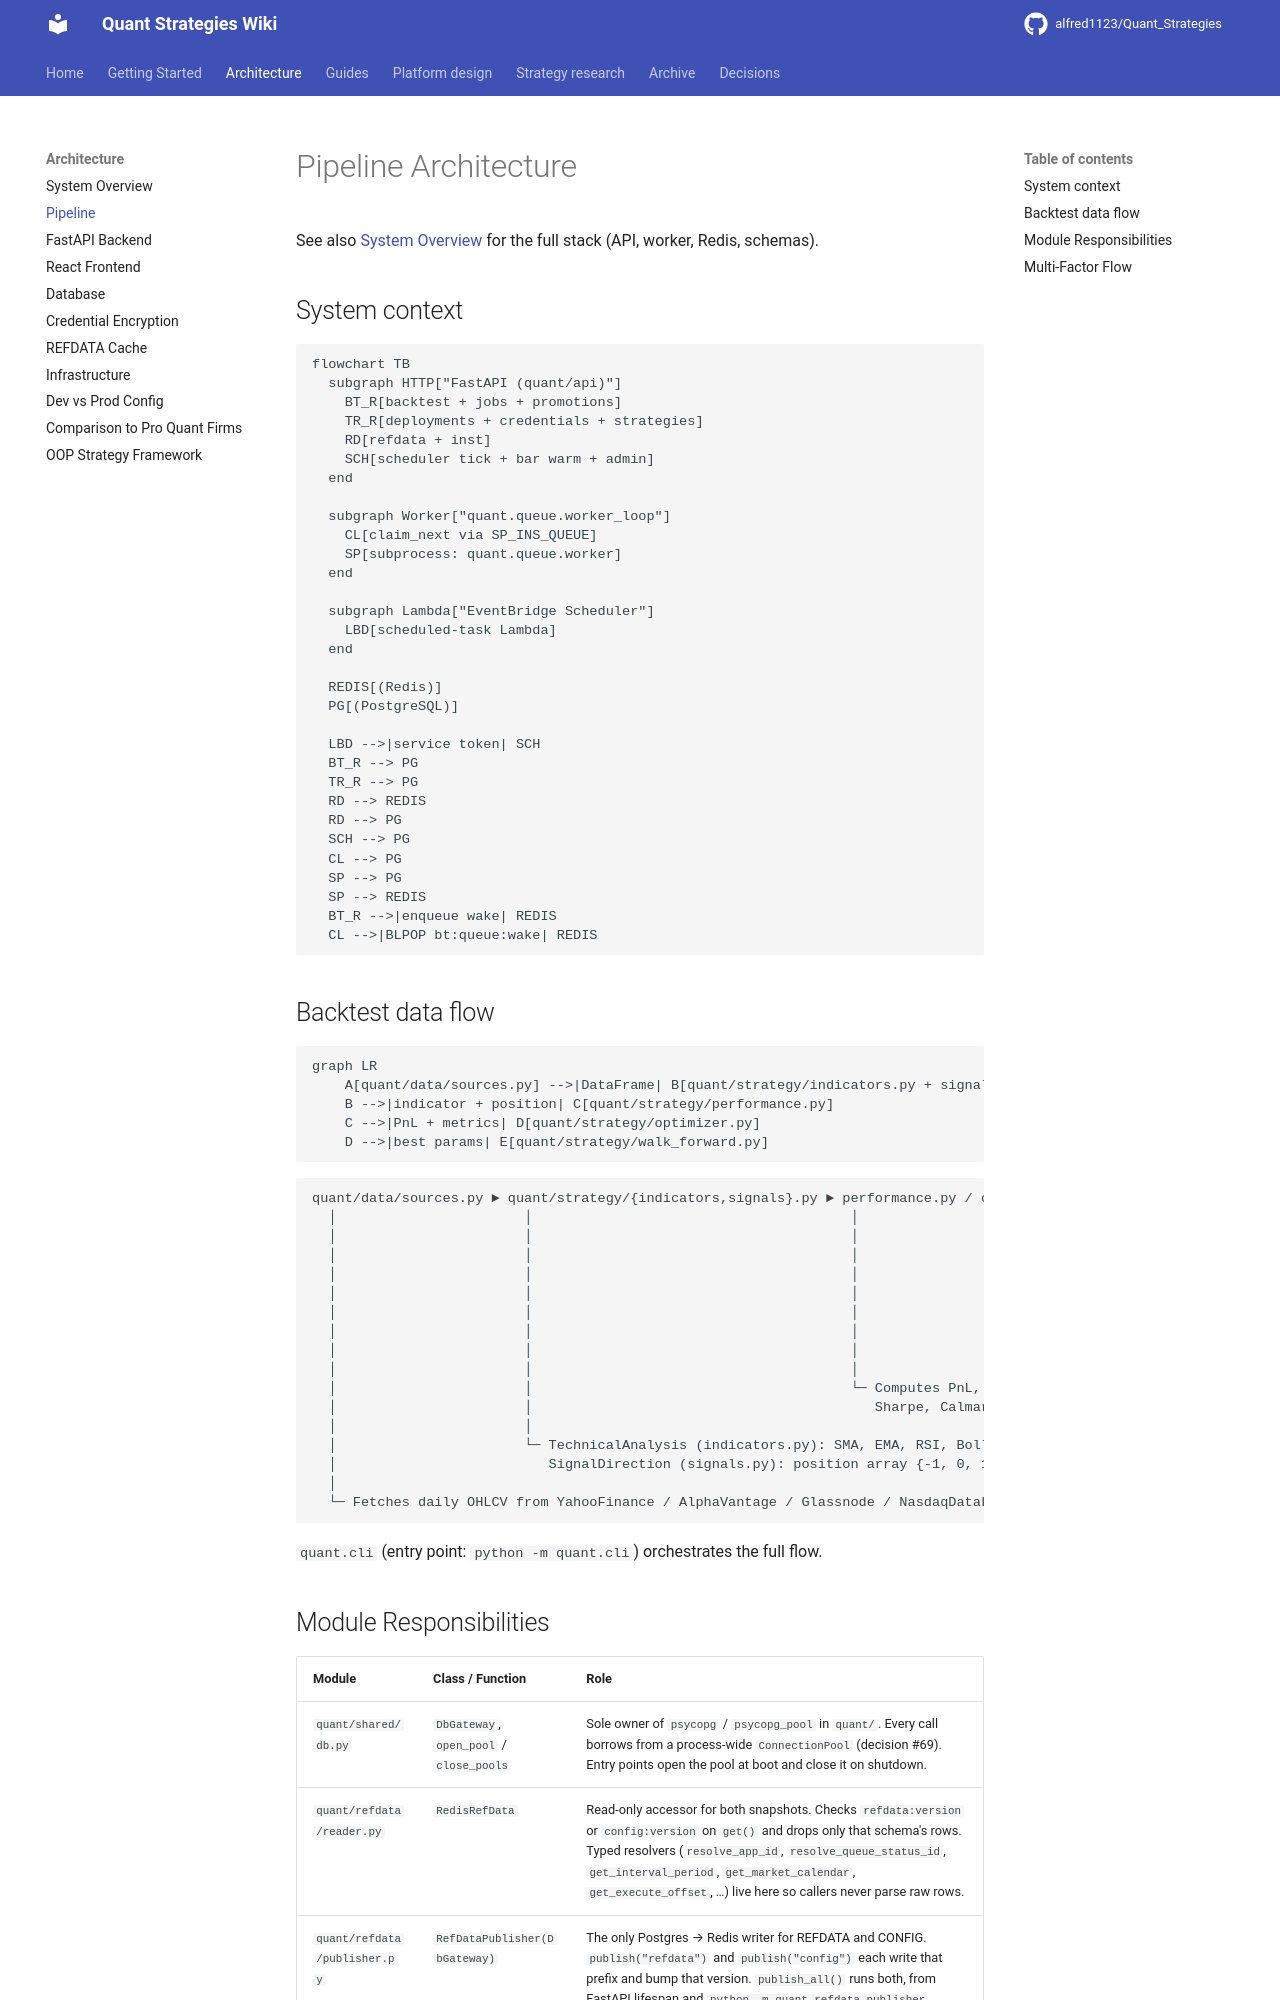

repository: alfred1123/Quant_Strategies · page: architecture/pipeline/index.html · generator: mkdocs

# Pipeline Architecture

See also [System Overview](overview.md) for the full stack (API, worker, Redis, schemas).

## System context

```mermaid
flowchart TB
  subgraph HTTP["FastAPI (quant/api)"]
    BT_R[backtest + jobs + promotions]
    TR_R[deployments + credentials + strategies]
    RD[refdata + inst]
    SCH[scheduler tick + bar warm + admin]
  end

  subgraph Worker["quant.queue.worker_loop"]
    CL[claim_next via SP_INS_QUEUE]
    SP[subprocess: quant.queue.worker]
  end

  subgraph Lambda["EventBridge Scheduler"]
    LBD[scheduled-task Lambda]
  end

  REDIS[(Redis)]
  PG[(PostgreSQL)]

  LBD -->|service token| SCH
  BT_R --> PG
  TR_R --> PG
  RD --> REDIS
  RD --> PG
  SCH --> PG
  CL --> PG
  SP --> PG
  SP --> REDIS
  BT_R -->|enqueue wake| REDIS
  CL -->|BLPOP bt:queue:wake| REDIS
```

## Backtest data flow

```mermaid
graph LR
    A[quant/data/sources.py] -->|DataFrame| B[quant/strategy/indicators.py + signals.py]
    B -->|indicator + position| C[quant/strategy/performance.py]
    C -->|PnL + metrics| D[quant/strategy/optimizer.py]
    D -->|best params| E[quant/strategy/walk_forward.py]
```

```
quant/data/sources.py ► quant/strategy/{indicators,signals}.py ► performance.py / objective.py ► optimizer.py ► walk_forward.py
  │                       │                                       │                │                │
  │                       │                                       │                │                └─ Split data into in-sample / out-of-sample,
  │                       │                                       │                │                   optimize on IS, evaluate on OOS, report
  │                       │                                       │                │                   overfitting ratio
  │                       │                                       │                │
  │                       │                                       │                └─ N-dimensional grid search over param_grid
  │                       │                                       │                   (window, signal, factor, indicator, strategy),
  │                       │                                       │                   returns best Sharpe
  │                       │                                       │
  │                       │                                       └─ Computes PnL, cumulative return, drawdown,
  │                       │                                          Sharpe, Calmar vs buy-and-hold benchmark
  │                       │
  │                       └─ TechnicalAnalysis (indicators.py): SMA, EMA, RSI, Bollinger Z, Stochastic on the factor column.
  │                          SignalDirection (signals.py): position array {-1, 0, 1} from indicator vs threshold.
  │
  └─ Fetches daily OHLCV from YahooFinance / AlphaVantage / Glassnode / NasdaqDataLink / FutuOpenD
```

`quant.cli` (entry point: `python -m quant.cli`) orchestrates the full flow.
